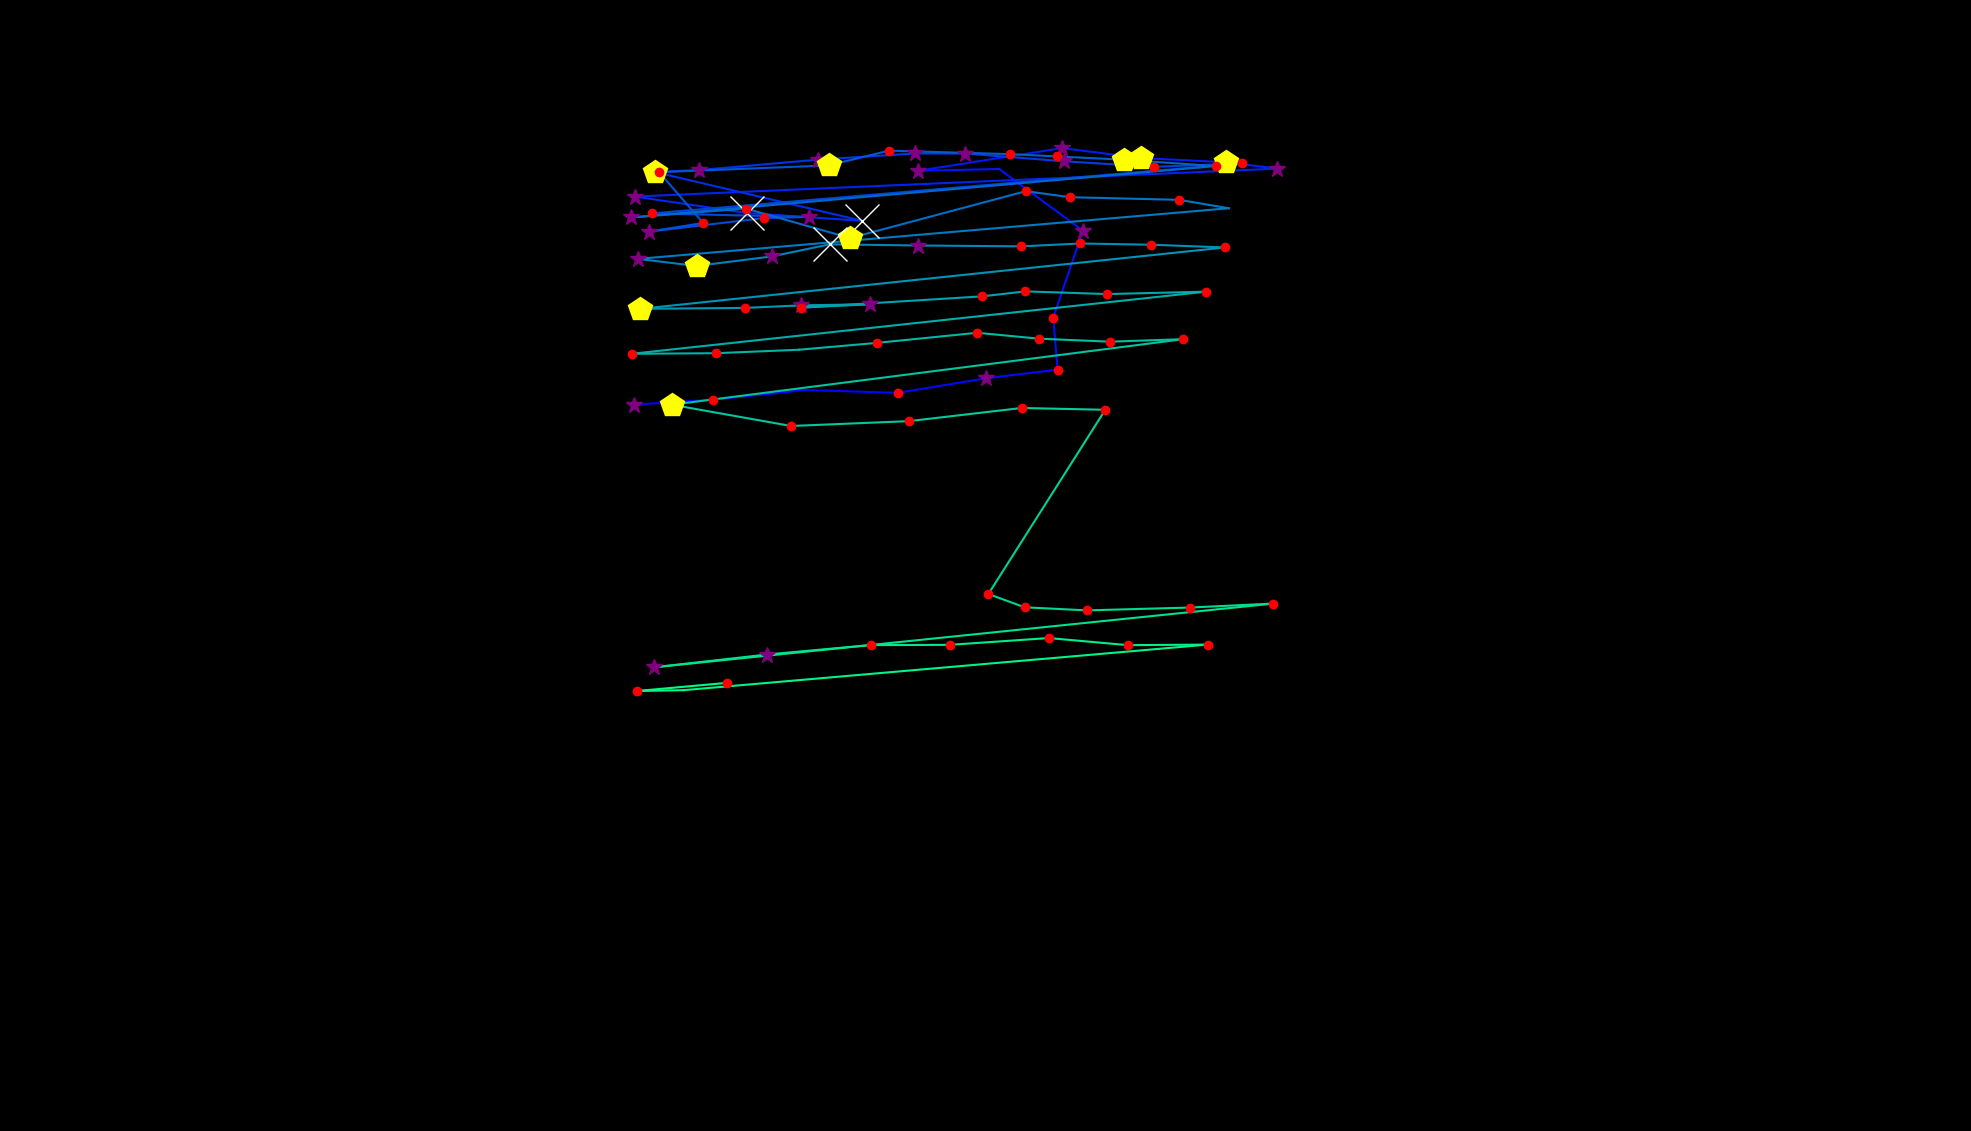

Source data for this figure (header and first rows):
, fixation_id, timestamp, avg_gaze_x, avg_gaze_y, duration
0, 36.0, 10784, 823.3, 943.2, 313.3
1, 37.0, 11146, 926.4, 949.9, 132.5
2, 38.0, 11327, 1047, 962.3, 108.4
3, 39.0, 11507, 1166, 958.7, 132.5
4, 40.0, 11748, 1280, 977.5, 253
5, 41.0, 12026, 1374, 988.8, 144.6
6, 42.0, 12194, 1368, 1056, 192.8
7, 43.0, 12423, 1406, 1169, 397.6
8, 44.0, 12905, 1298, 1249, 96.4
9, 45.0, 13038, 1192, 1247, 265.1
10, 46.0, 13472, 1379, 1276, 337.4
11, 47.0, 13833, 1482, 1264, 469.9
12, 48.0, 14327, 1592, 1258, 530.2
13, 49.0, 14954, 1659, 1250, 325.3
14, 50.0, 15375, 824.3, 1214, 361.5
15, 51.0, 15761, 970.4, 1192, 626.6
16, 52.0, 16424, 1120, 1182, 686.8
17, 53.0, 17195, 850.2, 1245, 506.1
18, 54.0, 17725, 908.2, 1248, 253
19, 55.0, 18014, 1062, 1261, 253
20, 56.0, 18291, 1188, 1270, 253
21, 57.0, 18569, 1253, 1269, 277.1
22, 58.0, 18870, 1382, 1259, 361.5
23, 59.0, 19292, 1499, 1252, 204.8
24, 60.0, 19521, 1612, 1257, 168.7
25, 61.0, 19870, 847.2, 1192, 216.9
26, 62.0, 20111, 1051, 1187, 325.3
27, 63.0, 20460, 991.7, 1186, 156.6
28, 64.0, 20677, 842.9, 1168, 289.2
29, 65.0, 20991, 913.2, 1179, 228.9
30, 66.0, 21340, 856, 1245, 241
31, 67.0, 21605, 1076, 1254, 457.9
32, 68.0, 22087, 1154, 1273, 216.9
33, 69.0, 22340, 1312, 1269, 144.6
34, 70.0, 22509, 1373, 1266, 168.7
35, 71.0, 22702, 1459, 1261, 409.7
36, 72.0, 23147, 1579, 1253, 144.6
37, 73.0, 23509, 819.1, 1186, 349.4
38, 74.0, 23931, 968.9, 1198, 204.8
39, 75.0, 24196, 1104, 1160, 409.7
40, 76.0, 24678, 1332, 1221, 192.8
41, 77.0, 24895, 1389, 1213, 144.6
42, 78.0, 25087, 1531, 1209, 120.5
43, 79.0, 25244, 1596, 1198, 108.4
44, 80.0, 25437, 828.3, 1133, 313.3
45, 81.0, 25774, 904.6, 1123, 445.8
46, 82.0, 26244, 1002, 1136, 397.6
47, 83.0, 26666, 1078, 1152, 951.9
48, 84.0, 27654, 1192, 1150, 277.1
49, 85.0, 27967, 1326, 1149, 120.5
50, 86.0, 28124, 1403, 1153, 180.7
51, 87.0, 28329, 1495, 1151, 144.6
52, 88.0, 28534, 1591, 1147, 144.6
53, 89.0, 28823, 831.7, 1068, 421.7
54, 90.0, 29269, 967.5, 1069, 216.9
55, 91.0, 29510, 1040, 1072, 277.1
56, 92.0, 29811, 1130, 1074, 349.4
57, 93.0, 30185, 1041, 1069, 144.6
58, 94.0, 30438, 1276, 1084, 241
59, 95.0, 30703, 1332, 1090, 156.6
... 30 more rows
